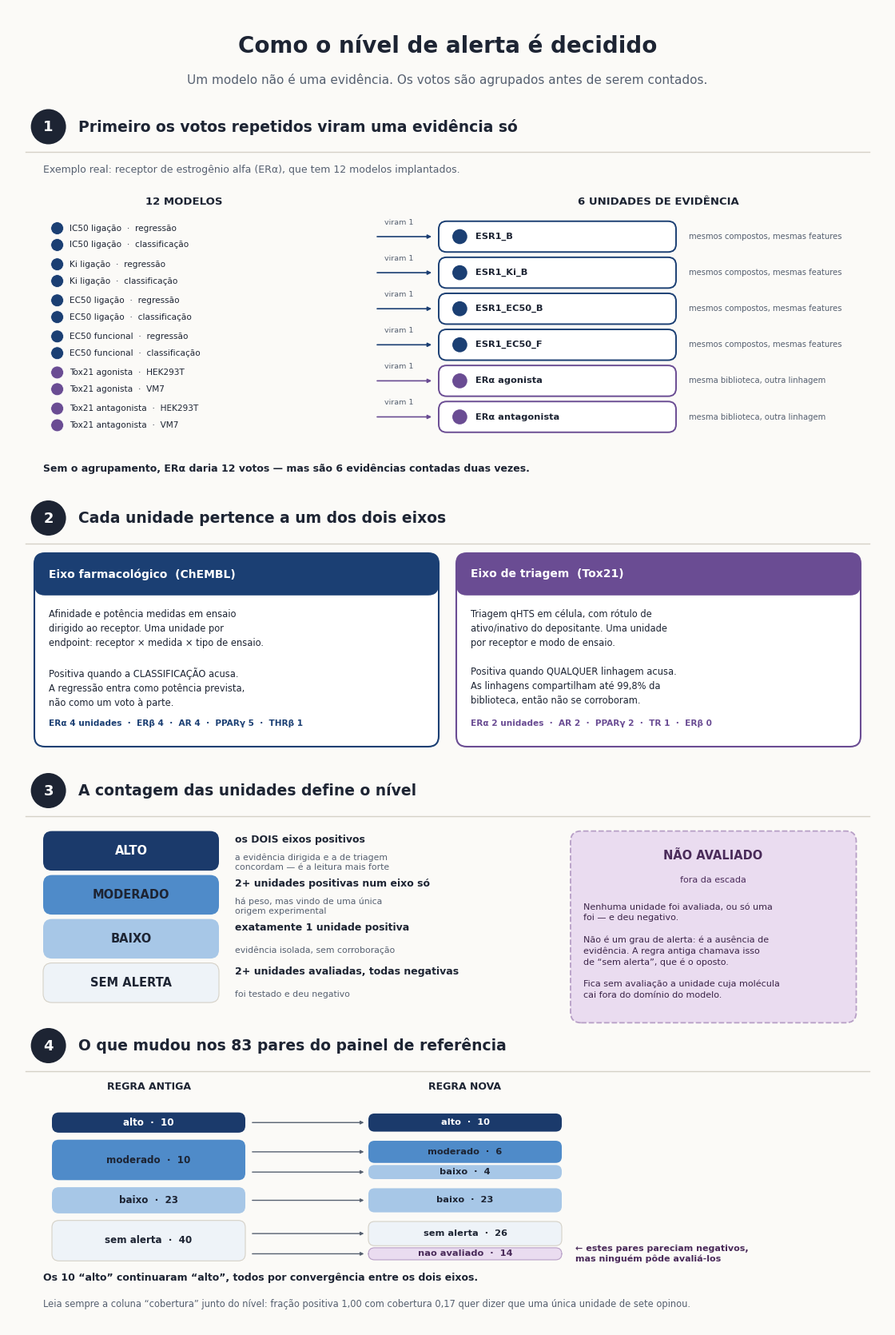

Source code (Python):
"""Infográfico da regra de níveis por unidade de evidência (predict_edc2.py).

Números medidos no painel_ref.csv com os modelos implantados em 27/10/2026:
ERalfa tem 12 modelos implantados que colapsam em 6 unidades; a migração dos 83 pares
molécula x receptor vem da comparação entre a regra antiga e a nova.
"""
import numpy as np
import matplotlib as mpl
mpl.use("Agg")
import matplotlib.pyplot as plt
from matplotlib.patches import FancyBboxPatch, Circle, FancyArrowPatch

try:
    apply_figure_style()
except NameError:
    pass
mpl.rcParams["font.family"] = "DejaVu Sans"

W, H = 100.0, 150.0
BG, INK, MUTED, RULE = "#fbfaf7", "#1d2433", "#566070", "#d5d1c7"
FARM, TRI = "#1b3f73", "#6a4c93"          # eixo farmacológico (ChEMBL) e de triagem (Tox21)
ALTO, MOD, BAIXO, SEM, NAV = "#1B3A6B", "#4F8BC9", "#A7C7E7", "#EEF3F8", "#EADCF0"
PALE = "#f1eee6"

fig = plt.figure(figsize=(11.0, 16.5), facecolor=BG)
ax = fig.add_axes([0, 0, 1, 1])
ax.set_xlim(0, W)
ax.set_ylim(0, H)
ax.axis("off")
TEXTS = []


# Draw a text item and register it for the overlap/overflow check.
def txt(x, y, s, size=8.5, weight="normal", color=INK, ha="left", va="center", box=None, ls=1.35):
    t = ax.text(x, y, s, fontsize=size, fontweight=weight, color=color, ha=ha, va=va,
                linespacing=ls, zorder=10)
    TEXTS.append((t, box))
    return t


# Rounded rectangle used as a card or panel background.
def rbox(x0, y0, x1, y1, fc, ec="none", lw=0.0, r=1.2, ls="-", z=2):
    p = FancyBboxPatch((x0, y0), x1 - x0, y1 - y0,
                       boxstyle=f"round,pad=0,rounding_size={r}", fc=fc, ec=ec, lw=lw,
                       linestyle=ls, zorder=z)
    ax.add_patch(p)
    return p


# Short arrow between two points.
def arrow(x0, y0, x1, y1, color=None, lw=1.2, ms=7):
    ax.add_patch(FancyArrowPatch((x0, y0), (x1, y1), arrowstyle="-|>",
                                 mutation_scale=ms, color=color or MUTED, lw=lw,
                                 shrinkA=0, shrinkB=0, zorder=6))


# Numbered section header with a rule underneath.
def header(y, n, title):
    ax.add_patch(Circle((4.6, y), 2.0, fc=INK, ec="none", zorder=4))
    txt(4.6, y - 0.05, str(n), size=13, weight="bold", color="white", ha="center",
        box=(2.6, y - 2.0, 6.6, y + 2.0))
    txt(8.0, y, title, size=13.5, weight="bold", box=(7.5, y - 1.7, 98.5, y + 1.7))
    ax.plot([2, 98], [y - 2.9, y - 2.9], color=RULE, lw=1.0, zorder=1)


# ------------------------------------------------------------------ título
txt(50, 145.6, "Como o nível de alerta é decidido", size=20, weight="bold", ha="center",
    box=(1, 143.6, 99, 147.6))
txt(50, 141.8, "Um modelo não é uma evidência. Os votos são agrupados antes de serem contados.",
    size=11, color=MUTED, ha="center", box=(1, 140.4, 99, 143.2))

# ------------------------------------------------------------------ 1. colapso
header(136.5, 1, "Primeiro os votos repetidos viram uma evidência só")
txt(4, 131.6, "Exemplo real: receptor de estrogênio alfa (ERα), que tem 12 modelos implantados.",
    size=9, color=MUTED, box=(3.6, 130.6, 80, 132.6))

txt(20, 128.0, "12 MODELOS", size=9.5, weight="bold", ha="center", box=(9, 127.0, 31, 129.0))
txt(74, 128.0, "6 UNIDADES DE EVIDÊNCIA", size=9.5, weight="bold", ha="center",
    box=(55, 127.0, 93, 129.0))

GRUPOS = [
    (FARM, ["IC50 ligação  ·  regressão", "IC50 ligação  ·  classificação"], "ESR1_B",
     "mesmos compostos, mesmas features"),
    (FARM, ["Ki ligação  ·  regressão", "Ki ligação  ·  classificação"], "ESR1_Ki_B",
     "mesmos compostos, mesmas features"),
    (FARM, ["EC50 ligação  ·  regressão", "EC50 ligação  ·  classificação"], "ESR1_EC50_B",
     "mesmos compostos, mesmas features"),
    (FARM, ["EC50 funcional  ·  regressão", "EC50 funcional  ·  classificação"], "ESR1_EC50_F",
     "mesmos compostos, mesmas features"),
    (TRI, ["Tox21 agonista  ·  HEK293T", "Tox21 agonista  ·  VM7"], "ERα agonista",
     "mesma biblioteca, outra linhagem"),
    (TRI, ["Tox21 antagonista  ·  HEK293T", "Tox21 antagonista  ·  VM7"], "ERα antagonista",
     "mesma biblioteca, outra linhagem"),
]
Y0 = 124.0
for k, (cor, modelos, unidade, razao) in enumerate(GRUPOS):
    yc = Y0 - 4.1 * k
    for j, nome in enumerate(modelos):
        yy = yc + (0.95 if j == 0 else -0.95)
        ax.add_patch(Circle((5.6, yy), 0.72, fc=cor, ec="white", lw=0.5, zorder=5))
        txt(7.0, yy, nome, size=7.6, box=(6.4, yy - 0.95, 40, yy + 0.95))
    arrow(42.0, yc, 48.2, yc, color=cor)
    txt(44.5, yc + 1.6, "viram 1", size=6.8, color=MUTED, ha="center",
        box=(40.5, yc + 0.8, 48.5, yc + 2.4))
    rbox(49, yc - 1.75, 76, yc + 1.75, "white", ec=cor, lw=1.4, r=0.9, z=3)
    ax.add_patch(Circle((51.4, yc), 0.85, fc=cor, ec="none", zorder=5))
    txt(53.2, yc, unidade, size=8.2, weight="bold", box=(52.5, yc - 1.6, 76, yc + 1.6))
    txt(77.5, yc, razao, size=7.2, color=MUTED, box=(77.0, yc - 1.1, 98.5, yc + 1.1))

txt(4, 97.6, "Sem o agrupamento, ERα daria 12 votos — mas são 6 evidências contadas duas vezes.",
    size=9, weight="bold", box=(3.6, 96.4, 90, 98.8))

# ------------------------------------------------------------------ 2. eixos
header(92.0, 2, "Cada unidade pertence a um dos dois eixos")
for x0, cor, titulo, corpo, teto in (
    (3, FARM, "Eixo farmacológico  (ChEMBL)",
     "Afinidade e potência medidas em ensaio\n"
     "dirigido ao receptor. Uma unidade por\n"
     "endpoint: receptor × medida × tipo de ensaio.\n\n"
     "Positiva quando a CLASSIFICAÇÃO acusa.\n"
     "A regressão entra como potência prevista,\n"
     "não como um voto à parte.",
     "ERα 4 unidades  ·  ERβ 4  ·  AR 4  ·  PPARγ 5  ·  THRβ 1"),
    (51, TRI, "Eixo de triagem  (Tox21)",
     "Triagem qHTS em célula, com rótulo de\n"
     "ativo/inativo do depositante. Uma unidade\n"
     "por receptor e modo de ensaio.\n\n"
     "Positiva quando QUALQUER linhagem acusa.\n"
     "As linhagens compartilham até 99,8% da\n"
     "biblioteca, então não se corroboram.",
     "ERα 2 unidades  ·  AR 2  ·  PPARγ 2  ·  TR 1  ·  ERβ 0"),
):
    x1 = x0 + 46
    rbox(x0, 66.0, x1, 88.0, "white", ec=cor, lw=1.5, r=1.2, z=2)
    rbox(x0, 83.2, x1, 88.0, cor, r=1.2, z=3)
    txt(x0 + 1.6, 85.6, titulo, size=10, weight="bold", color="white",
        box=(x0, 83.2, x1, 88.0))
    txt(x0 + 1.6, 81.6, corpo, size=8.3, va="top", ls=1.5, box=(x0 + 0.5, 70.0, x1 - 0.5, 82.2))
    txt(x0 + 1.6, 68.6, teto, size=7.6, weight="bold", color=cor,
        box=(x0 + 0.5, 67.0, x1 - 0.5, 70.2))

# ------------------------------------------------------------------ 3. escada
header(61.0, 3, "A contagem das unidades define o nível")
NIVEIS = [
    (ALTO, "white", "ALTO", "os DOIS eixos positivos", "a evidência dirigida e a de triagem\nconcordam — é a leitura mais forte"),
    (MOD, INK, "MODERADO", "2+ unidades positivas num eixo só", "há peso, mas vindo de uma única\norigem experimental"),
    (BAIXO, INK, "BAIXO", "exatamente 1 unidade positiva", "evidência isolada, sem corroboração"),
    (SEM, INK, "SEM ALERTA", "2+ unidades avaliadas, todas negativas", "foi testado e deu negativo"),
]
for k, (fc, tc, nome, regra, nota) in enumerate(NIVEIS):
    y1 = 56.4 - 5.0 * k
    y0 = y1 - 4.5
    rbox(4, y0, 24, y1, fc, ec=RULE if fc == SEM else "none", lw=0.8, r=1.0, z=3)
    txt(14, (y0 + y1) / 2, nome, size=10.5, weight="bold", color=tc, ha="center",
        box=(4, y0, 24, y1))
    txt(25.8, (y0 + y1) / 2 + 1.25, regra, size=9, weight="bold",
        box=(25.4, (y0 + y1) / 2 + 0.2, 62, (y0 + y1) / 2 + 2.3))
    txt(25.8, (y0 + y1) / 2 - 1.3, nota, size=7.8, color=MUTED, ls=1.3,
        box=(25.4, y0 - 0.5, 62, (y0 + y1) / 2 + 0.1))

rbox(64, 34.6, 96.5, 56.4, NAV, ec="#b79fc6", lw=1.3, r=1.2, ls="--", z=3)
txt(80.2, 53.6, "NÃO AVALIADO", size=10.5, weight="bold", color="#4A2B5A", ha="center",
    box=(65, 52.4, 95.5, 54.8))
txt(80.2, 50.8, "fora da escada", size=8, color="#4A2B5A", ha="center",
    box=(65, 49.9, 95.5, 51.7))
txt(65.5, 48.2, "Nenhuma unidade foi avaliada, ou só uma\n"
                "foi — e deu negativo.\n\n"
                "Não é um grau de alerta: é a ausência de\n"
                "evidência. A regra antiga chamava isso\n"
                "de “sem alerta”, que é o oposto.\n\n"
                "Fica sem avaliação a unidade cuja molécula\n"
                "cai fora do domínio do modelo.",
    size=8.0, va="top", ls=1.42, color="#3b2448", box=(65, 35.2, 96.5, 48.8))

# ------------------------------------------------------------------ 4. migração
header(32.0, 4, "O que mudou nos 83 pares do painel de referência")
MIG = [("alto", 10, [("alto", 10)]), ("moderado", 10, [("moderado", 6), ("baixo", 4)]),
       ("baixo", 23, [("baixo", 23)]), ("sem alerta", 40, [("sem alerta", 26), ("nao avaliado", 14)])]
CORES = {"alto": ALTO, "moderado": MOD, "baixo": BAIXO, "sem alerta": SEM, "nao avaliado": NAV}
TCOR = {"alto": "white", "moderado": INK, "baixo": INK, "sem alerta": INK, "nao avaliado": "#4A2B5A"}
txt(16, 27.3, "REGRA ANTIGA", size=9, weight="bold", ha="center", box=(5, 26.4, 27, 28.2))
txt(52, 27.3, "REGRA NOVA", size=9, weight="bold", ha="center", box=(41, 26.4, 63, 28.2))
yy = 24.4
for nome, n, destinos in MIG:
    alt = max(0.6 * n / 10 + 1.6, 2.3 * len(destinos))
    rbox(5, yy - alt, 27, yy, CORES[nome], ec=RULE if nome == "sem alerta" else "none", lw=0.8,
         r=0.8, z=3)
    txt(16, yy - alt / 2, f"{nome}  ·  {n}", size=8.6, weight="bold", color=TCOR[nome], ha="center",
        box=(5, yy - alt, 27, yy))
    sub = yy
    for dn, dv in destinos:
        dalt = alt * dv / n
        arrow(27.8, sub - dalt / 2, 40.5, sub - dalt / 2, color=MUTED, lw=1.0, ms=6)
        rbox(41, sub - dalt + 0.12, 63, sub - 0.12, CORES[dn],
             ec=RULE if dn == "sem alerta" else ("#b79fc6" if dn == "nao avaliado" else "none"),
             lw=0.8, r=0.7, z=3)
        txt(52, sub - dalt / 2, f"{dn}  ·  {dv}", size=8.2, weight="bold", color=TCOR[dn],
            ha="center", box=(41, sub - dalt - 0.3, 63, sub + 0.3))
        if dn == "nao avaliado":
            txt(64.5, sub - dalt / 2, "← estes pares pareciam negativos,\nmas ninguém pôde avaliá-los",
                size=8, weight="bold", color="#4A2B5A", ls=1.3,
                box=(64.0, sub - dalt - 1.0, 98.5, sub + 1.0))
        sub -= dalt
    yy -= alt + 0.8

txt(4, 5.6, "Os 10 “alto” continuaram “alto”, todos por convergência entre os dois eixos.",
    size=9, weight="bold", box=(3.6, 4.4, 72, 6.8))
txt(4, 2.6, "Leia sempre a coluna “cobertura” junto do nível: fração positiva 1,00 com cobertura 0,17 "
            "quer dizer que uma única unidade de sete opinou.",
    size=8.3, color=MUTED, box=(3.6, 1.4, 98, 3.8))


# After rendering, flag text that leaves its box, leaves the figure, or overlaps.
def verificar():
    fig.canvas.draw()
    r = fig.canvas.get_renderer()
    inv = ax.transData.inverted()
    out, ext = [], []
    for t, box in TEXTS:
        bb = t.get_window_extent(r)
        (x0, y0), (x1, y1) = inv.transform([(bb.x0, bb.y0), (bb.x1, bb.y1)])
        ext.append((t, (x0, y0, x1, y1)))
        if box is not None:
            bx0, by0, bx1, by1 = box
            if x0 < bx0 - 0.1 or x1 > bx1 + 0.1 or y0 < by0 - 0.1 or y1 > by1 + 0.1:
                out.append(("fora da caixa", t.get_text()[:40].replace("\n", " / "),
                            tuple(round(v, 1) for v in (x0, y0, x1, y1)), box))
        if x0 < 0 or x1 > W or y0 < 0 or y1 > H:
            out.append(("fora da figura", t.get_text()[:40]))
    for i, (a, ea) in enumerate(ext):
        for b, eb in ext[i + 1:]:
            if ea[0] < eb[2] and eb[0] < ea[2] and ea[1] < eb[3] and eb[1] < ea[3]:
                out.append(("sobreposicao", a.get_text()[:28].replace("\n", " / "),
                            b.get_text()[:28].replace("\n", " / ")))
    return out


problemas = verificar()
fig.savefig("infografico_niveis_alerta.png", dpi=220, facecolor=BG)
print(len(TEXTS), "textos |", len(problemas), "problemas")
for p in problemas:
    print(p)
